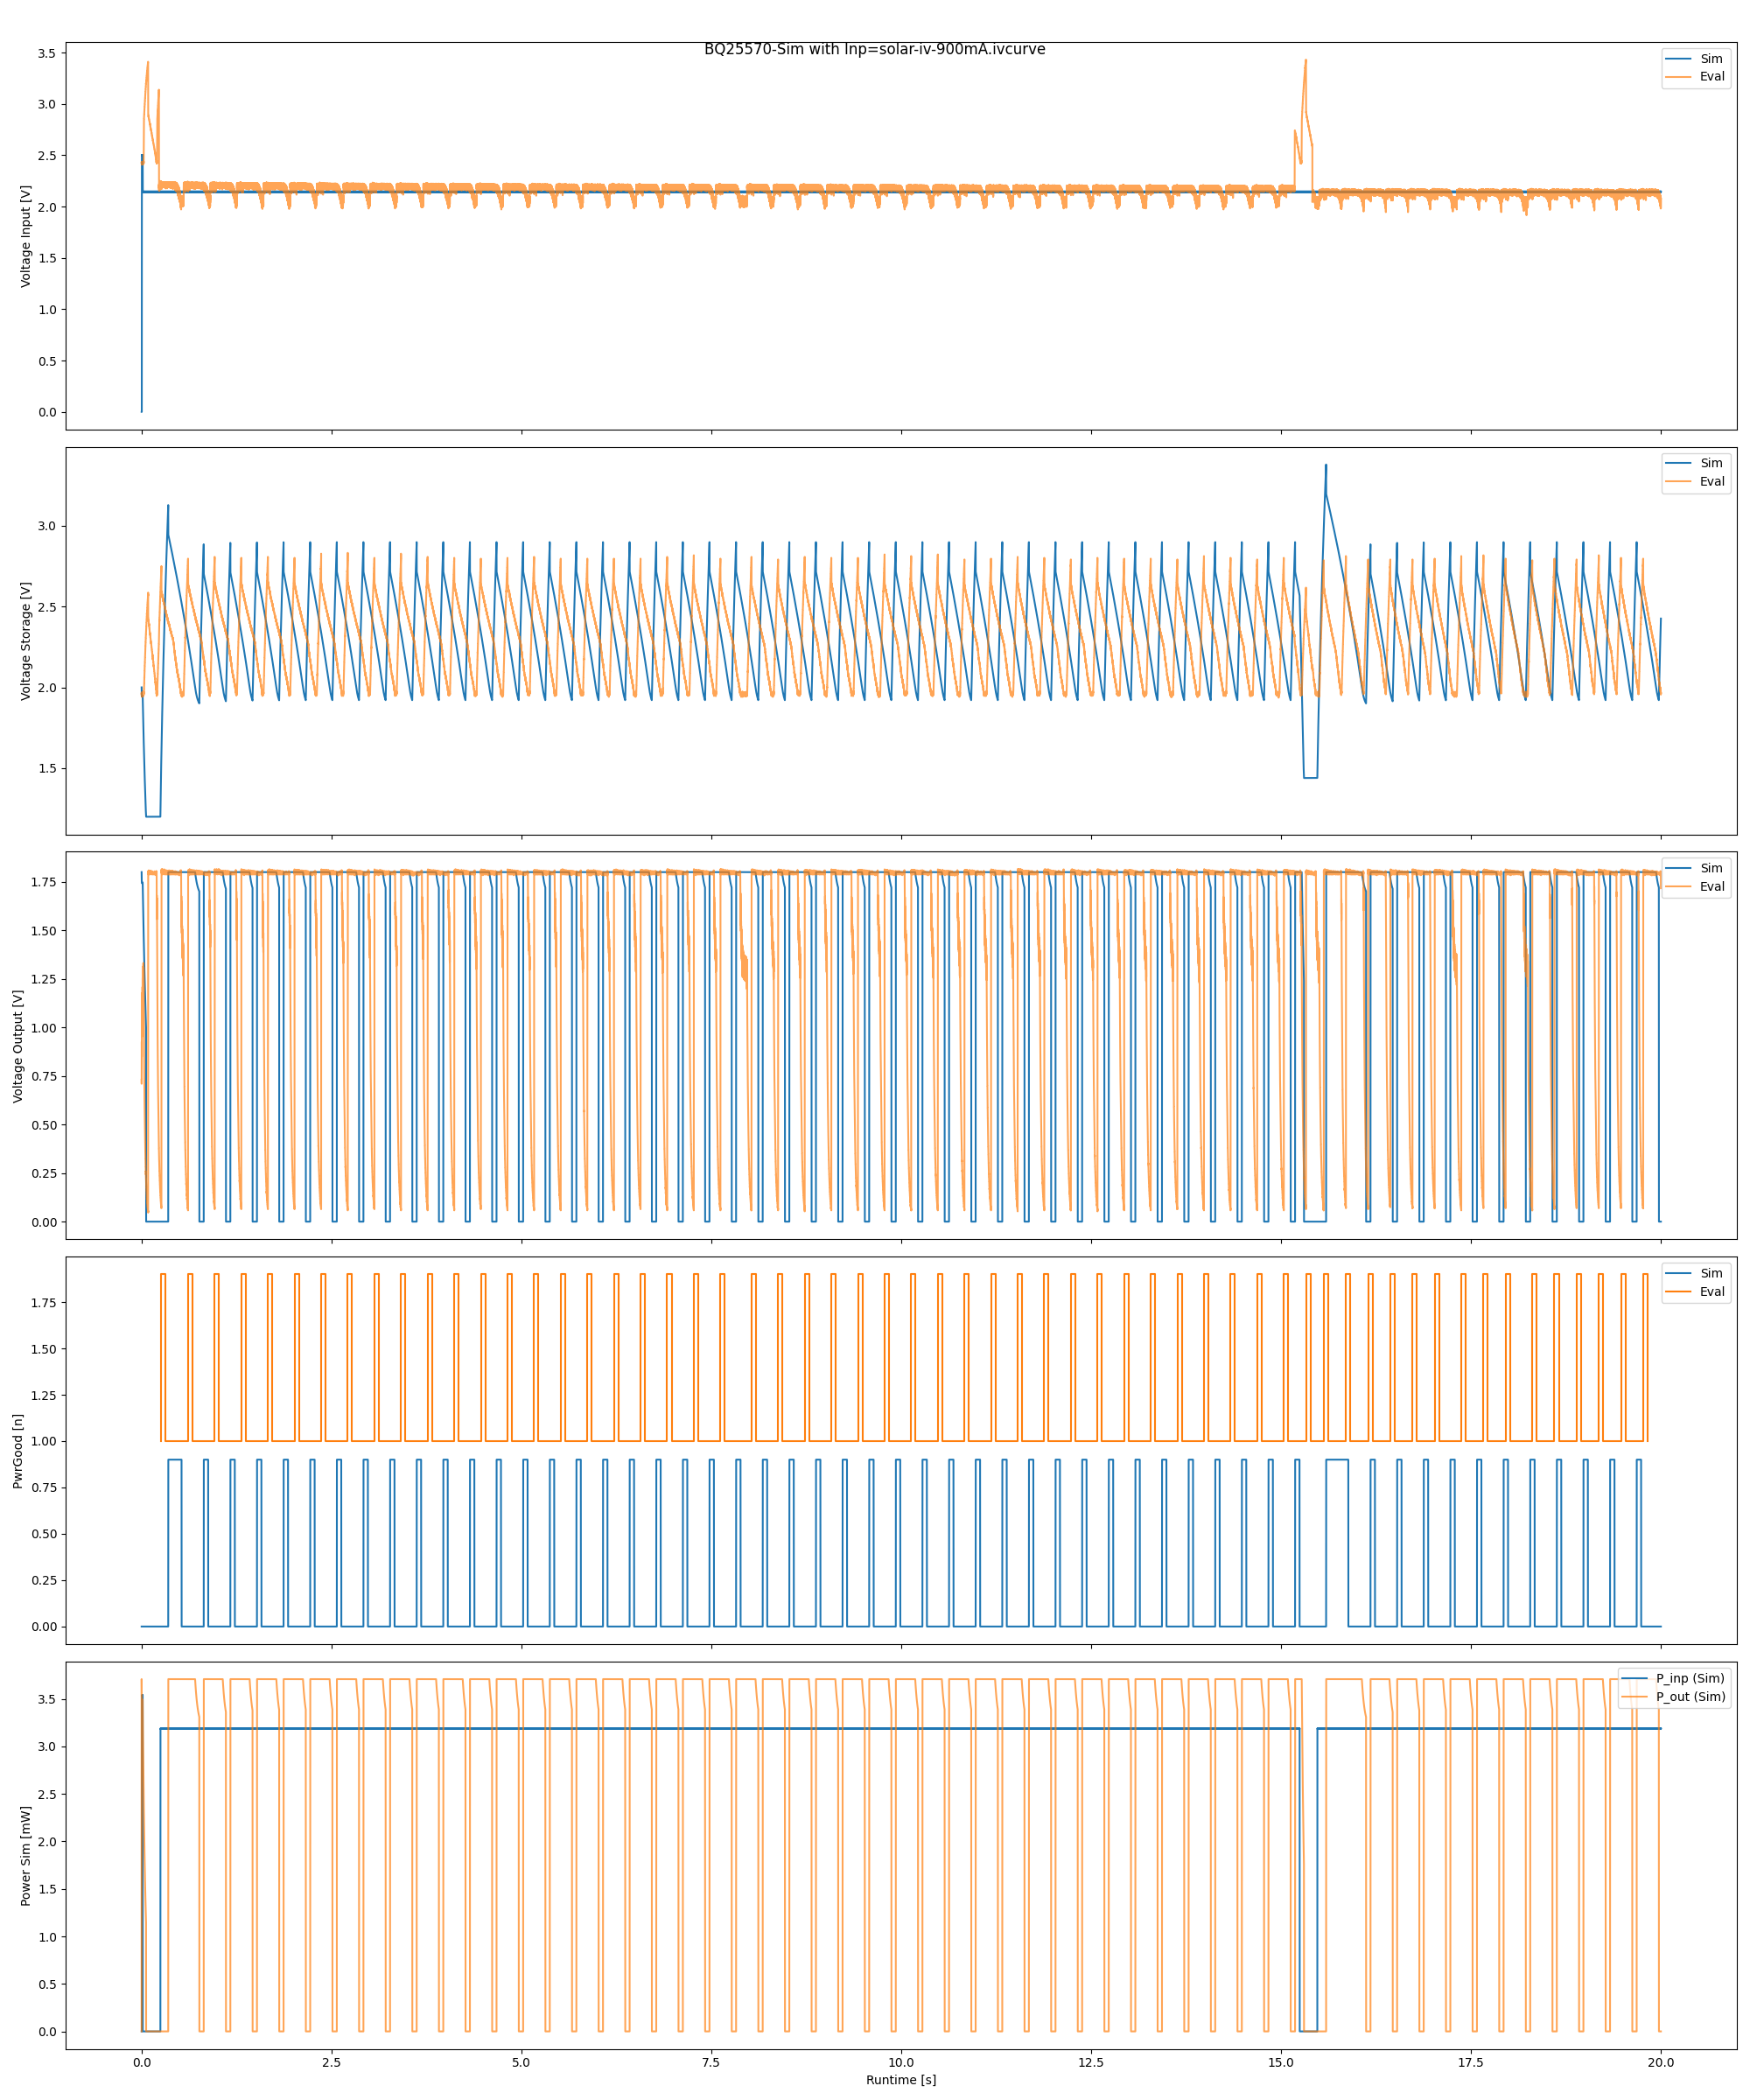

Recreate this plot in Python.
from pathlib import Path

import pandas as pd
from bq_shepherd import simulate_source
from matplotlib import pyplot as plt
from shepherd_core.vsource import ResistiveTarget

from eval_kit_behavior_var1.data_bq import get_bq_analog, get_bq_digital

# config - mainly for sim
path_here = Path(__file__).parent
path_input = path_here / "data_solar/solar-iv-900mA.ivcurve.csv"
target = ResistiveTarget(R_Ohm=983, controlled=False)
eval_runtime = 20

# open eval-data
eval_stats = get_bq_analog("LED  900mA, 1000R Load")
eval_pwrgd = get_bq_digital("LED  900mA, 1000R Load")
# allow visualisation for digital data
eval_d2 = eval_pwrgd.iloc[:-1, :]
eval_d2["Time [s]"] = eval_pwrgd["Time [s]"].iloc[1:].reset_index(drop=True) - 10e-9
eval_pwrgd = (
    pd.concat([eval_pwrgd, eval_d2], axis=0, ignore_index=True)
    .sort_values(by=["Time [s]"])
    .reset_index(drop=True)
)

# run simulation
sim_stats = simulate_source(
    target=target,
    path_ivcurve=path_input,
    runtime=eval_runtime,
    # path_output=file_output,
)

# Align data
# sim_stats["time"] = sim_stats["time"] + 21.45
eval_stats["Time [s]"] = eval_stats["Time [s]"] - 21.48
eval_pwrgd["Time [s]"] = eval_pwrgd["Time [s]"] - 21.48

# shorten timeframe
eval_runtime = min(eval_runtime, sim_stats["time"].max())
eval_stats = eval_stats.loc[eval_stats["Time [s]"] <= eval_runtime]
eval_stats = eval_stats.loc[eval_stats["Time [s]"] >= 0.0]
eval_pwrgd = eval_pwrgd.loc[eval_pwrgd["Time [s]"] <= eval_runtime]
eval_pwrgd = eval_pwrgd.loc[eval_pwrgd["Time [s]"] >= 0.0]
sim_stats = sim_stats.loc[sim_stats["time"] <= eval_runtime]
sim_stats = sim_stats.loc[sim_stats["time"] >= 0.0]

# Visualize
fig, axs = plt.subplots(5, 1, sharex="all", figsize=(20, 4 * 6), layout="tight")
fig.suptitle(f"BQ25570-Sim with Inp={path_input.stem}")  # , E={e_out_Ws} Ws")
axs[0].set_ylabel("Voltage Input [V]")
axs[0].plot(sim_stats["time"], sim_stats["V_inp"])
axs[0].plot(eval_stats["Time [s]"], eval_stats["V_IN"], alpha=0.7)
axs[0].legend(["Sim", "Eval"], loc="upper right")

axs[1].set_ylabel("Voltage Storage [V]")
axs[1].plot(sim_stats["time"], sim_stats["V_cap"])
axs[1].plot(eval_stats["Time [s]"], eval_stats["V_BAT"], alpha=0.7)
axs[1].legend(["Sim", "Eval"], loc="upper right")

axs[2].set_ylabel("Voltage Output [V]")
axs[2].plot(sim_stats["time"], sim_stats["V_out"])
axs[2].plot(eval_stats["Time [s]"], eval_stats["V_OUT"], alpha=0.7)
axs[2].legend(["Sim", "Eval"], loc="upper right")

axs[3].set_ylabel("PwrGood [n]")
axs[3].plot(sim_stats["time"], 0.9 * sim_stats["PwrGood"])
axs[3].plot(eval_pwrgd["Time [s]"], 0.9 * eval_pwrgd["BAT_OK"] + 1.0)
axs[3].legend(["Sim", "Eval"], loc="upper right")

axs[4].set_ylabel("Power Sim [mW]")
axs[4].plot(sim_stats["time"], sim_stats["P_inp"])
axs[4].plot(sim_stats["time"], sim_stats["P_out"], alpha=0.7)
axs[4].legend(["P_inp (Sim)", "P_out (Sim)"], loc="upper right")

axs[4].set_xlabel("Runtime [s]")

for ax in axs:
    # deactivates offset-creation for ax-ticks
    ax.get_yaxis().get_major_formatter().set_useOffset(False)
    ax.get_xaxis().get_major_formatter().set_useOffset(False)

plt.savefig(Path(__file__).with_suffix(".png"))
# plt.savefig(Path(__file__).with_suffix(".svg"))
plt.close(fig)
plt.clf()

print(f"PowerGood - Ratio: {sim_stats["PwrGood"].sum() / sim_stats["PwrGood"].shape[0]:.3f}")
